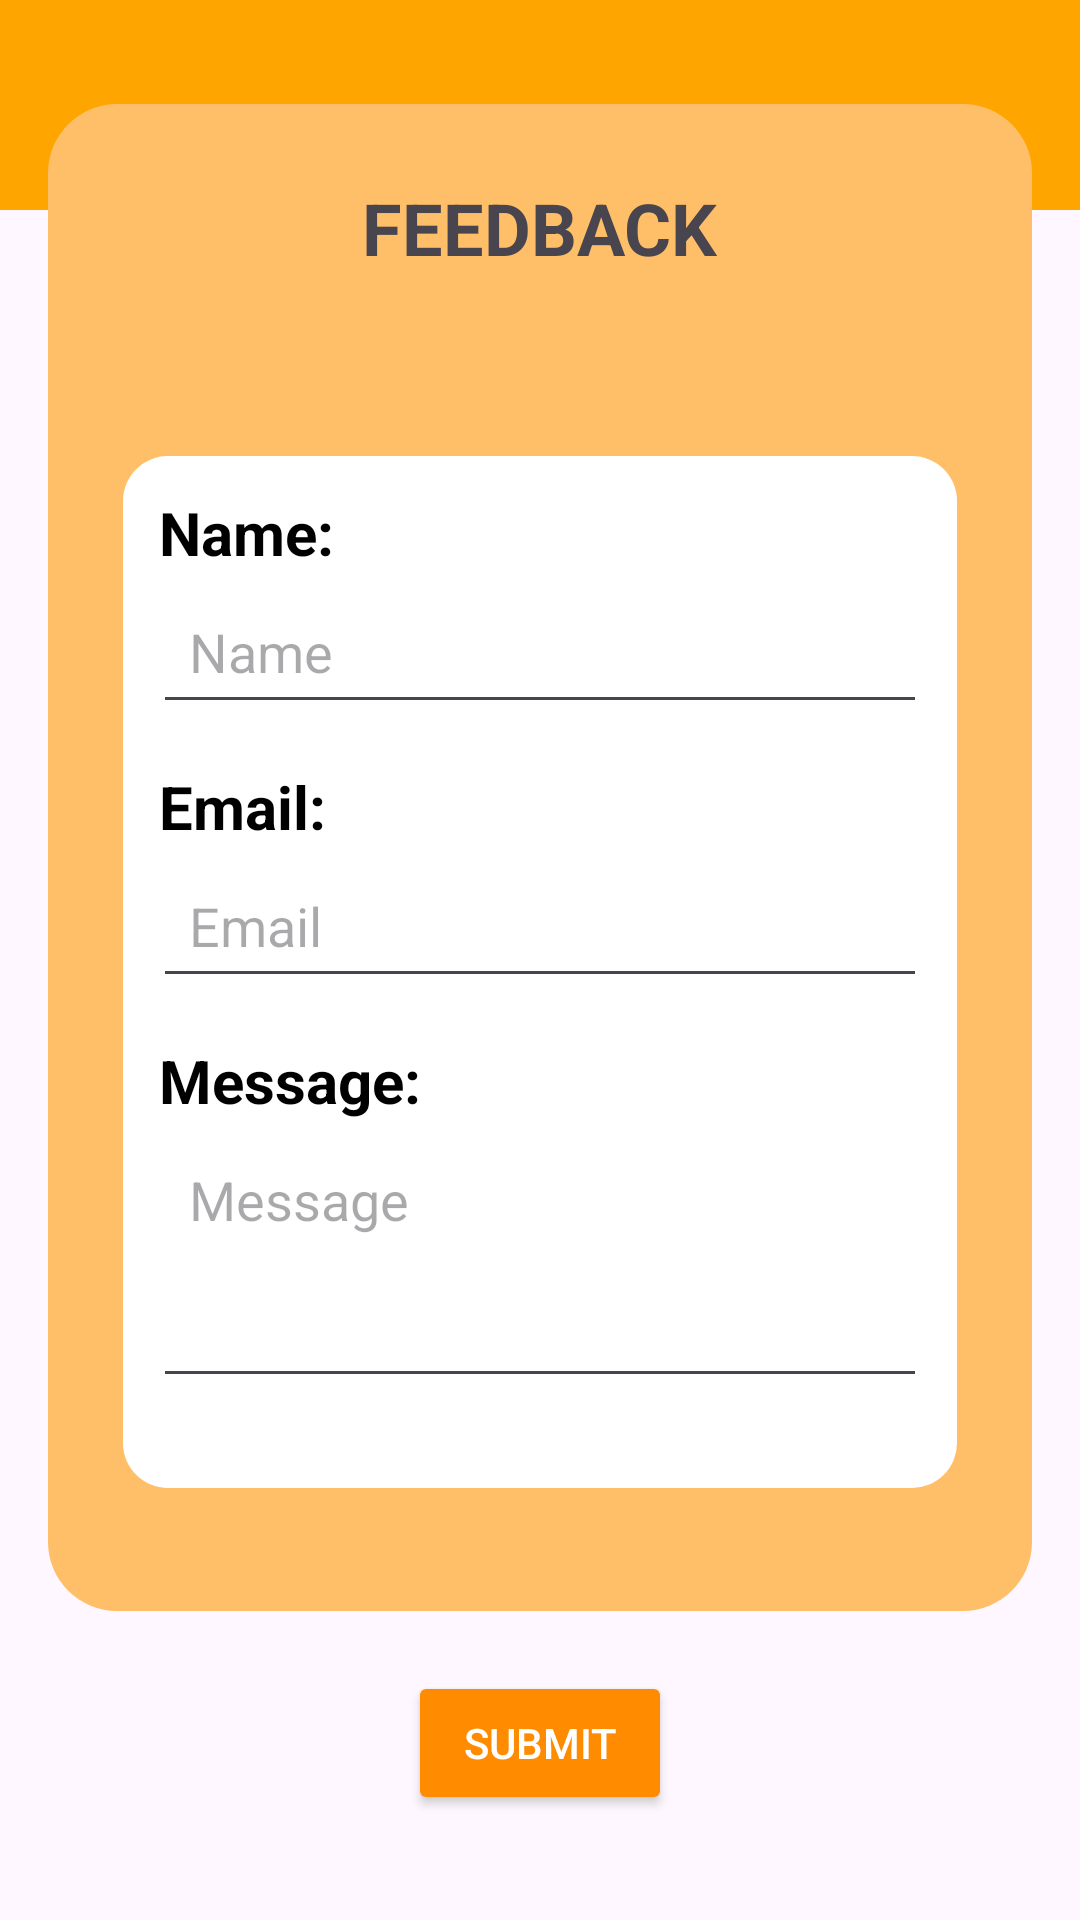

Here is an Android app screen rendered from its layout file. Give the layout XML and the strings, colors and styles it references.
<!-- AndroidManifest.xml: application theme Theme.VenueVerse -->
<!-- res/layout/activity_feedback.xml -->
<?xml version="1.0" encoding="utf-8"?>
<RelativeLayout android:layout_width="match_parent"
    android:layout_height="match_parent"
    xmlns:android="http://schemas.android.com/apk/res/android">
    
    <androidx.appcompat.widget.Toolbar
        android:id="@+id/toolbar"
        android:layout_width="match_parent"
        android:layout_height="70dp"
        android:background="#FFA500"
        android:gravity="center_vertical">

        
        <include layout="@layout/toolbar_logo"
            />
    </androidx.appcompat.widget.Toolbar>
<LinearLayout
    xmlns:android="http://schemas.android.com/apk/res/android"
    xmlns:tools="http://schemas.android.com/tools"
    android:layout_width="match_parent"
    android:layout_height="match_parent"
    android:gravity="center"
    android:orientation="vertical"
    android:padding="16dp"
    tools:context=".FeedbackActivity">

    <RelativeLayout
        android:id="@+id/contact_sub_group"
        android:layout_width="match_parent"
        android:layout_height="wrap_content"
        android:padding="25dp"
        android:paddingBottom="30dp"
        android:gravity="center"
        android:background="@drawable/rounded_corners">

        <TextView
            android:id="@+id/header"
            android:layout_width="wrap_content"
            android:layout_height="wrap_content"
            android:layout_centerHorizontal="true"
            android:text="FEEDBACK"
            android:textSize="24sp"
            android:textStyle="bold"
            android:paddingBottom="20dp"/>

        <LinearLayout
            android:id="@+id/name_support"
            android:layout_width="match_parent"
            android:layout_height="wrap_content"
            android:layout_below="@+id/header"
            android:background="@drawable/rounded_sub_corner"
            android:layout_marginTop="40dp"
            android:orientation="vertical"
            android:padding="10dp"
            android:layout_marginBottom="16dp">

            <TextView
                android:id="@+id/nametxt"
                android:layout_width="wrap_content"
                android:layout_height="wrap_content"
                android:padding="2dp"
                android:text="@string/name"
                android:textColor="@color/black"
                android:textSize="20sp"
                android:textStyle="bold" />

            <EditText
                android:id="@+id/nameInput"
                android:layout_width="match_parent"
                android:layout_height="wrap_content"
                android:layout_marginBottom="12dp"
                android:hint="Name"
                android:inputType="textPersonName"
                android:padding="12dp" />

            <TextView
                android:id="@+id/emailTextView"
                android:layout_width="wrap_content"
                android:layout_height="wrap_content"
                android:padding="2dp"
                android:text="@string/email"
                android:textColor="@color/black"
                android:textSize="20sp"
                android:textStyle="bold" />

            <EditText
                android:id="@+id/emailInput"
                android:layout_width="match_parent"
                android:layout_height="wrap_content"
                android:hint="Email"
                android:padding="12dp"
                android:layout_marginBottom="12dp"
                android:inputType="textEmailAddress" />

            <TextView
                android:id="@+id/messageTextView"
                android:layout_width="wrap_content"
                android:layout_height="wrap_content"
                android:padding="2dp"
                android:text="@string/message"
                android:textColor="@color/black"
                android:textSize="20sp"
                android:textStyle="bold" />

            <EditText
                android:id="@+id/messageInput"
                android:layout_width="match_parent"
                android:layout_height="wrap_content"
                android:hint="Message"
                android:padding="12dp"
                android:layout_marginBottom="20dp"
                android:inputType="textMultiLine"
                android:minLines="3"
                android:gravity="top"
                android:scrollbars="vertical" />
        </LinearLayout>

    </RelativeLayout>

    <Button
        android:id="@+id/submitButton"
        android:layout_width="wrap_content"
        android:layout_height="wrap_content"
        android:layout_marginTop="20dp"
        android:text="SUBMIT"
        android:layout_gravity="center_horizontal"
        android:padding="12dp"
        android:backgroundTint="@color/orange"
        android:textColor="#FFFFFF" />
</LinearLayout>
</RelativeLayout>
<!-- res/layout/toolbar_logo.xml (included above) -->
<?xml version="1.0" encoding="utf-8"?>
<LinearLayout xmlns:android="http://schemas.android.com/apk/res/android"
    android:layout_width="wrap_content"
    android:layout_height="match_parent"
    android:gravity="center"
    android:paddingTop="0dp"
    android:paddingBottom="0dp"
    android:padding="0dp">

    <ImageView
        android:id="@+id/custom_logo"
        android:layout_width="150dp"
        android:layout_height="150dp"
        android:paddingTop="0dp"
        android:paddingBottom="0dp"
        android:src="@drawable/menu_logo_old"
        android:scaleType="fitCenter"
        android:layout_gravity="center"/>
</LinearLayout>
<!-- resources referenced by this layout -->
<resources>
  <color name="black">#FF000000</color>
  <color name="orange">#FF8C00</color>
  <!-- drawable rounded_corners (drawable) -->
  <?xml version="1.0" encoding="utf-8"?>
  <shape xmlns:android="http://schemas.android.com/apk/res/android">
      <corners android:radius="23dp" />
      <solid android:color="#FFBF69" /> 
      
      
  </shape>
  <!-- drawable rounded_sub_corner (drawable) -->
  <?xml version="1.0" encoding="utf-8"?>
  <shape xmlns:android="http://schemas.android.com/apk/res/android">
      <corners android:radius="15dp" />
      <solid android:color="@color/white" /> 
      
      
  </shape>
  <string name="email">Email:</string>
  <string name="message">Message:</string>
  <string name="name">Name:</string>
  <style name="Theme.VenueVerse" parent="Base.Theme.VenueVerse" />
  <color name="white">#FFFFFFFF</color>
  <style name="Base.Theme.VenueVerse" parent="Theme.Material3.DayNight.NoActionBar">
          <item name="windowActionBar">false</item>
          <item name="windowNoTitle">true</item>
      </style>
</resources>
